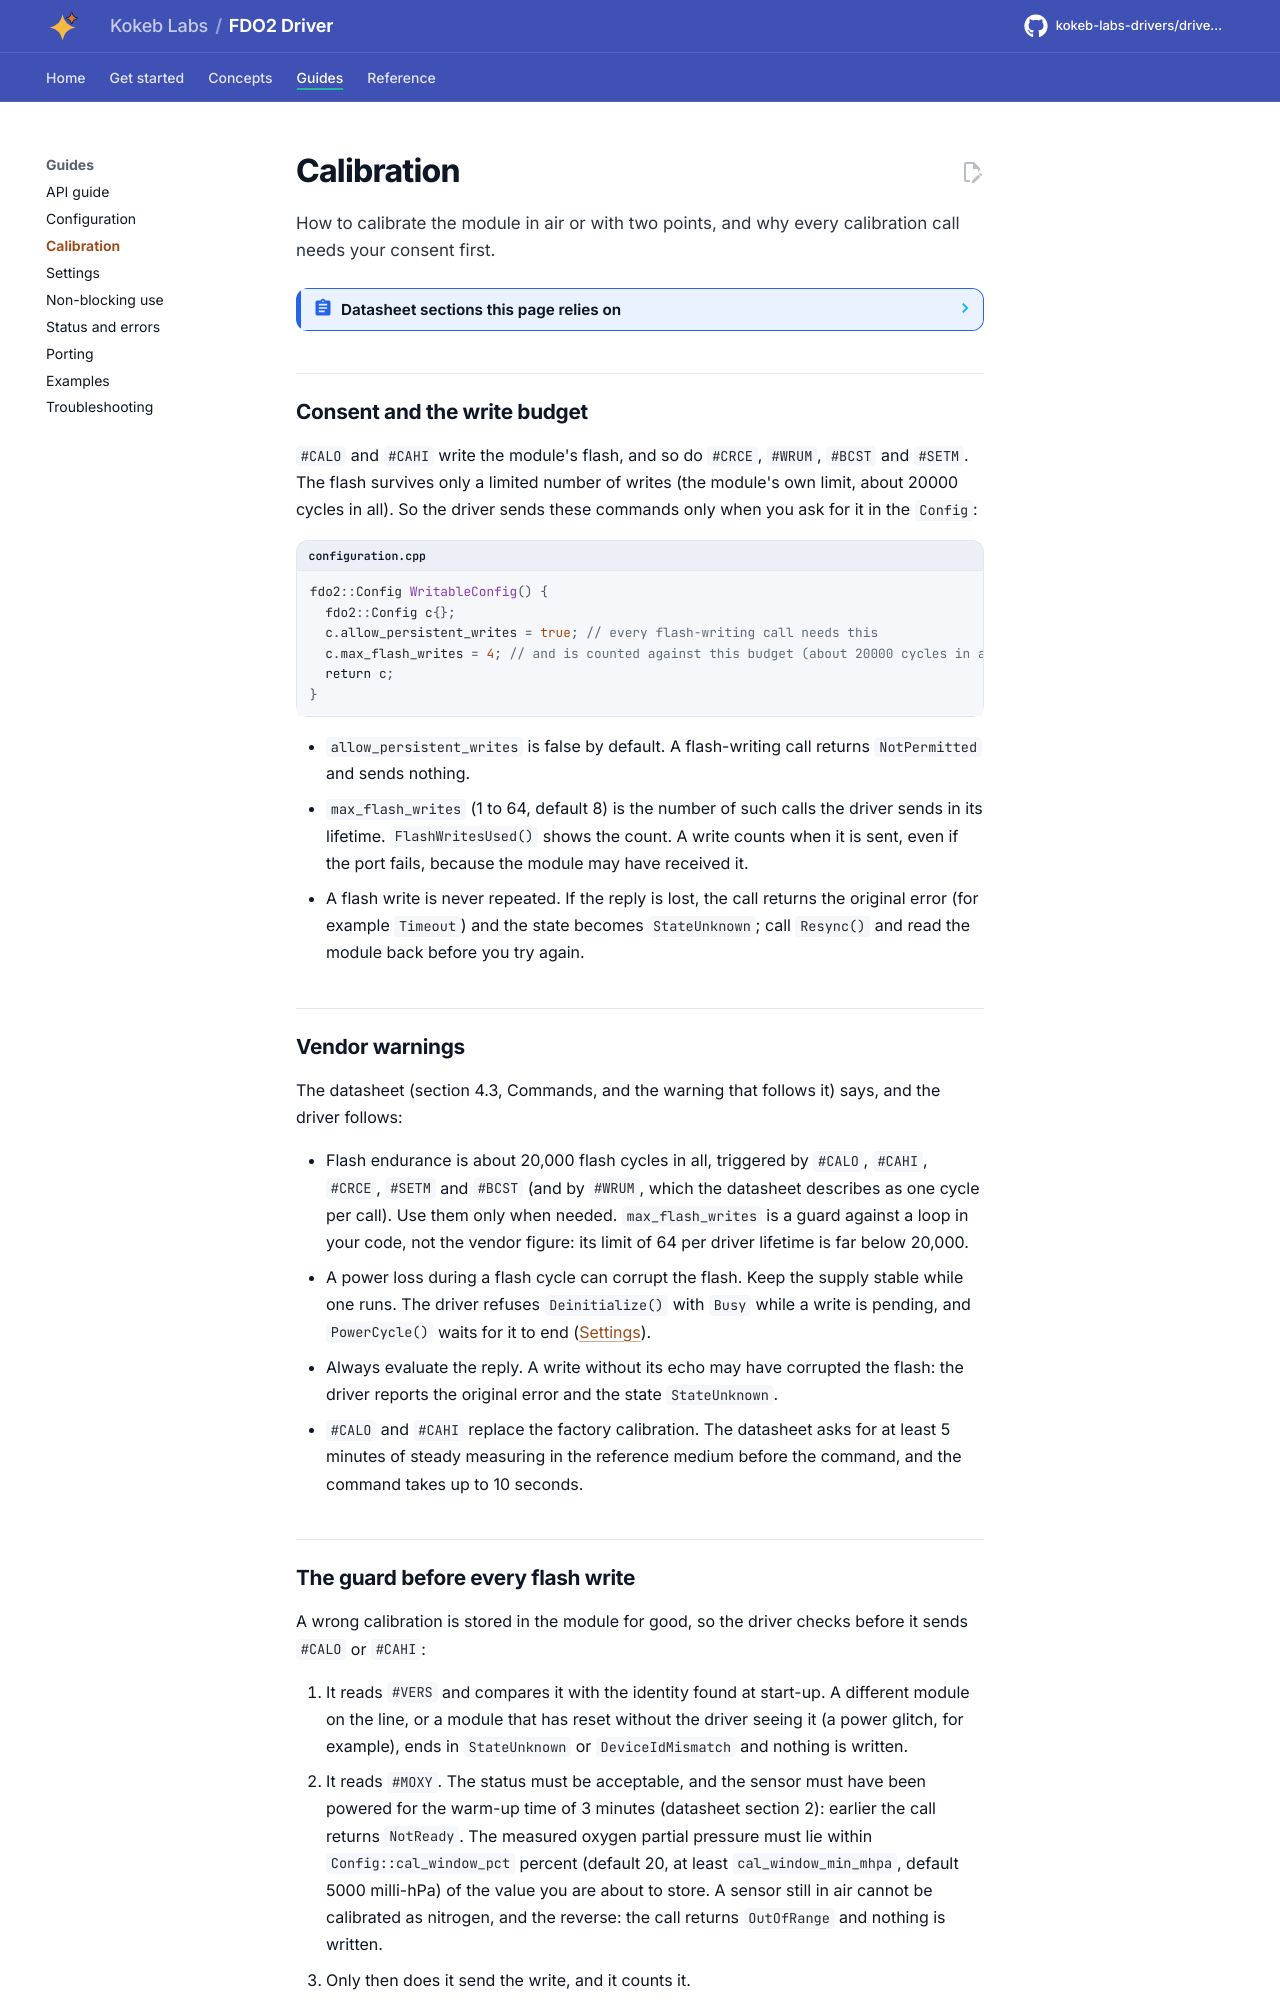

repository: kokeb-labs-drivers/driver-fdo2 · page: dev/calibration/index.html · generator: mkdocs

# Calibration

How to calibrate the module in air or with two points, and why every calibration call needs your consent first.

<!-- generated: datasheet-refs -->
??? abstract "Datasheet sections this page relies on"

    From PyroScience Datasheet_FDO2-G2 v5:

    - #CALO: zero calibration: 4.3 Commands, #CALO, [p. 14](https://www.pyroscience.com/en/products/all-meters/fdo2-g2?file=files/website_data/Downloads/Manuals/Meters/Datasheet_FDO2-G2.pdf&cid=24457#page=14)
    - #CAHI: high calibration: 4.3 Commands, #CAHI, [p. 15](https://www.pyroscience.com/en/products/all-meters/fdo2-g2?file=files/website_data/Downloads/Manuals/Meters/Datasheet_FDO2-G2.pdf&cid=24457#page=15)
    - Flash endurance and interrupted writes: 4.3 Commands, WARNING, [p. 16](https://www.pyroscience.com/en/products/all-meters/fdo2-g2?file=files/website_data/Downloads/Manuals/Meters/Datasheet_FDO2-G2.pdf&cid=24457#page=16)

    All of them, with the driver API for each: [Datasheet map](datasheet.md).
<!-- /generated -->

## Consent and the write budget

`#CALO` and `#CAHI` write the module's flash, and so do `#CRCE`, `#WRUM`, `#BCST` and `#SETM`. The flash
survives only a limited number of writes (the module's own limit, about 20000 cycles in all). So the driver sends
these commands only when you ask for it in the `Config`:

```cpp title="configuration.cpp"
--8<-- "tests/docs/configuration.cpp:consent"
```

- `allow_persistent_writes` is false by default. A flash-writing call returns `NotPermitted` and sends nothing.
- `max_flash_writes` (1 to 64, default 8) is the number of such calls the driver sends in its lifetime.
  `FlashWritesUsed()` shows the count. A write counts when it is sent, even if the port fails, because the module may
  have received it.
- A flash write is never repeated. If the reply is lost, the call returns the original error (for example
  `Timeout`) and the state becomes `StateUnknown`; call `Resync()` and read the module back before you try again.

## Vendor warnings

The datasheet (section 4.3, Commands, and the warning that follows it) says, and the driver follows:

- Flash endurance is about 20,000 flash cycles in all, triggered by `#CALO`, `#CAHI`, `#CRCE`, `#SETM` and `#BCST`
  (and by `#WRUM`, which the datasheet describes as one cycle per call). Use them only when needed.
  `max_flash_writes` is a guard against a loop in your code, not the vendor figure: its limit of 64 per driver
  lifetime is far below 20,000.
- A power loss during a flash cycle can corrupt the flash. Keep the supply stable while one runs. The driver
  refuses `Deinitialize()` with `Busy` while a write is pending, and `PowerCycle()` waits for it to end
  ([Settings](settings.md#power-and-pending-flash-writes)).
- Always evaluate the reply. A write without its echo may have corrupted the flash: the driver reports the
  original error and the state `StateUnknown`.
- `#CALO` and `#CAHI` replace the factory calibration. The datasheet asks for at least 5 minutes of steady
  measuring in the reference medium before the command, and the command takes up to 10 seconds.
